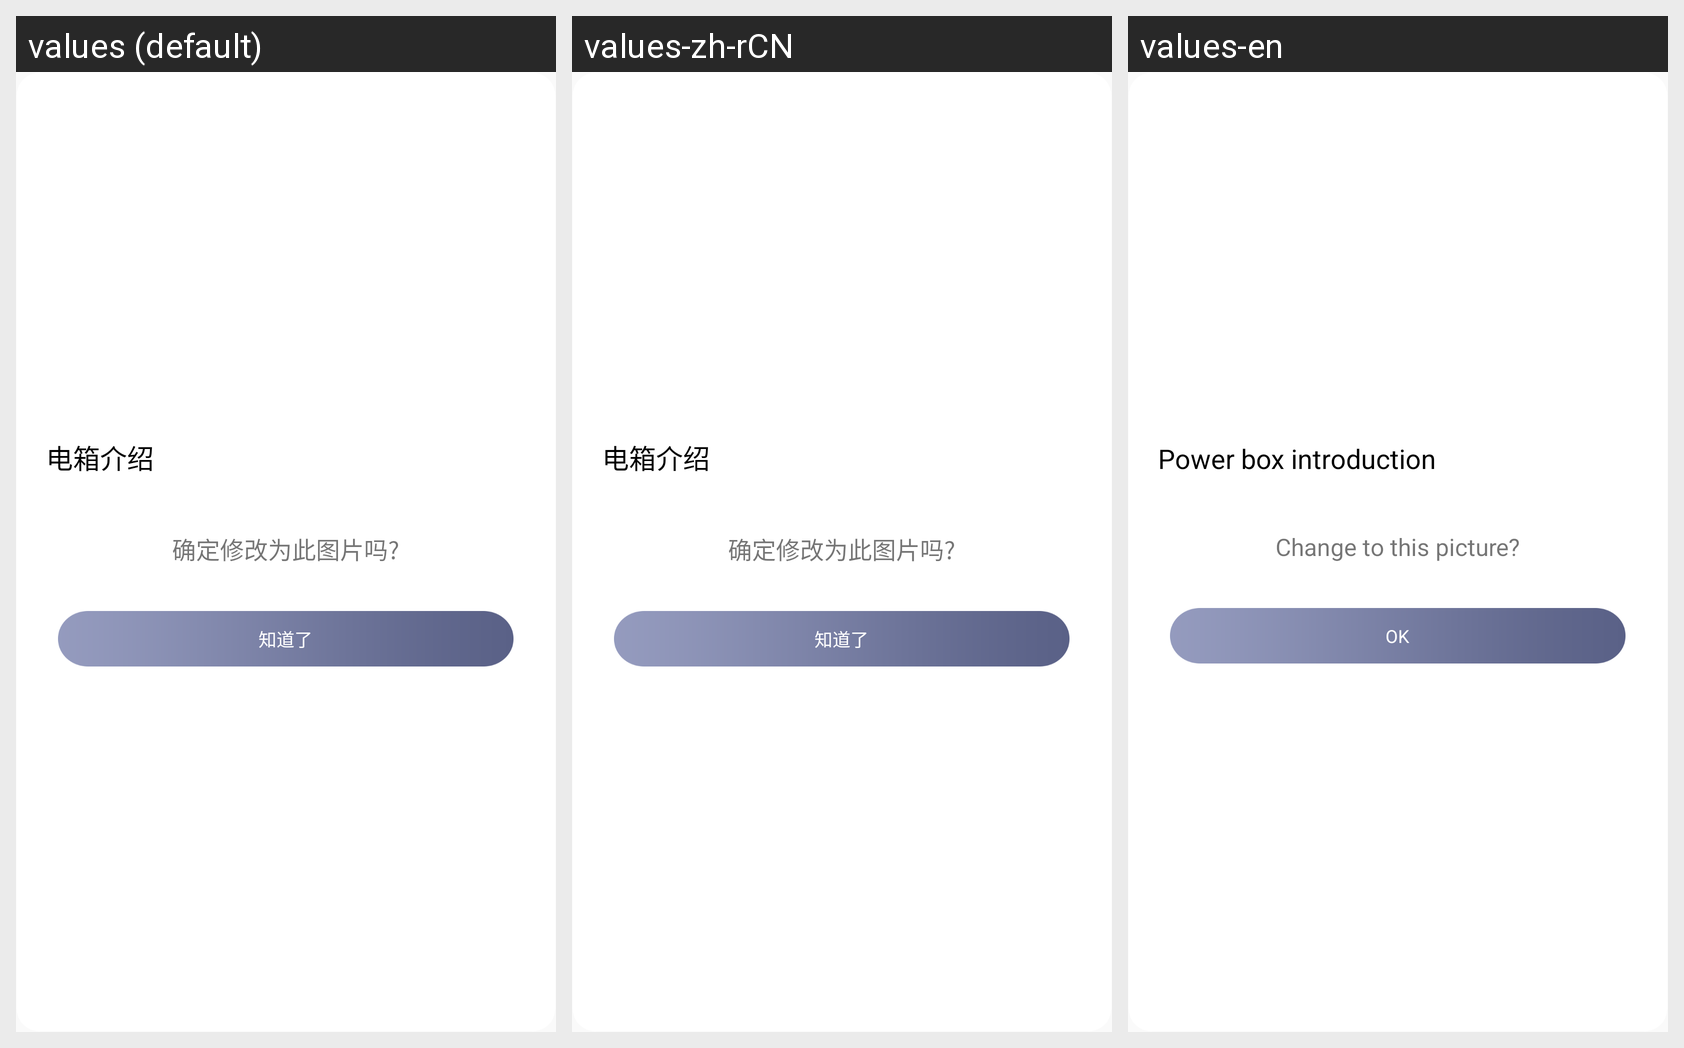

The same Android screen rendered under several of its app's locales, left to right. List the strings drawn on it with the default value and each locale's translation.
Android screen res/layout/dialog_tip.xml rendered under 3 locales, left to right: values (default), values-zh-rCN, values-en. Device: Nexus 5 (rendered at 1080×1920; each locale shown at half size, 540×960, under a caption strip naming it); theme AppTheme.
Strings drawn on this screen, with the default value and each locale's value (text and hints the layout hard-codes, and strings that could not be matched under every locale, appear in the picture but are not listed):

vs111
  values: 电箱介绍
  values-zh-rCN: 电箱介绍
  values-en: Power box introduction

modify_pic
  values: 确定修改为此图片吗?
  values-zh-rCN: 确定修改为此图片吗?
  values-en: Change to this picture?

tip_know
  values: 知道了
  values-zh-rCN: 知道了
  values-en: OK
